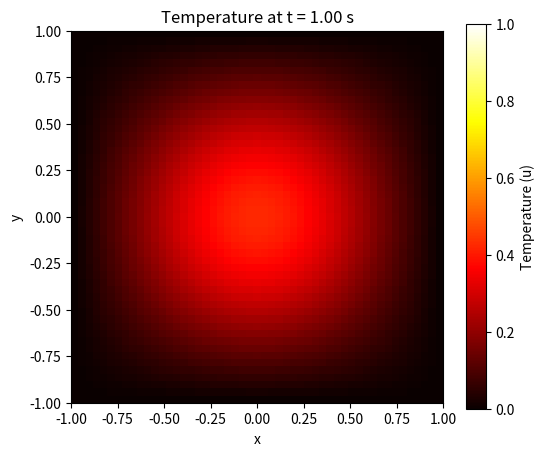

This chart was generated by the following Python code: (Note: this script raises an exception after producing the figure.)
"""
fdm_heat_equation_polished.py

A professional, well-structured implementation of a classical Finite Difference Method (FDM)
solver for the 2D Heat Equation. This script is designed for clarity, reusability,
and easy comparison with the PINN solver.

[redacted]
Date: 2025-09-19
"""

import numpy as np
import matplotlib.pyplot as plt
from matplotlib.animation import FuncAnimation

# --- 1. Configuration Block ---
# All hyperparameters and settings are grouped here for easy modification.
class Config:
    # Domain parameters
    LX, LY = 2.0, 2.0  # Length of the plate
    NX, NY = 51, 51   # Number of grid points

    # Time parameters
    T_FINAL = 1.0     # Total simulation time
    NT = 2500         # Number of time steps

    # Physical parameters
    ALPHA = 0.1       # Thermal diffusivity

    # Initial Condition
    IC_SQUARE_SIZE = 0.4 # The hot square is from -0.4 to 0.4

    # Visualization
    ANIMATION_FRAME_STEP = 25 # Store a frame every 25 time steps

# --- 2. Helper Functions ---

def initialize_grid(config):
    """
    Initializes the grid and sets the initial condition.

    Args:
        config (Config): An object containing all hyperparameters.

    Returns:
        tuple: A tuple containing the temperature field u, and the x and y coordinate arrays.
    """
    print("Initializing grid and setting initial conditions...")
    # Create the grid
    x = np.linspace(-config.LX / 2, config.LX / 2, config.NX)
    y = np.linspace(-config.LY / 2, config.LY / 2, config.NY)
    
    # Initialize the temperature field `u`
    u = np.zeros((config.NX, config.NY))

    # Set the Initial Condition (IC)
    x_start, x_end = -config.IC_SQUARE_SIZE, config.IC_SQUARE_SIZE
    y_start, y_end = -config.IC_SQUARE_SIZE, config.IC_SQUARE_SIZE
    
    # Find the corresponding grid indices
    ix_start = np.abs(x - x_start).argmin()
    ix_end = np.abs(x - x_end).argmin()
    iy_start = np.abs(y - y_start).argmin()
    iy_end = np.abs(y - y_end).argmin()
    
    u[ix_start:ix_end + 1, iy_start:iy_end + 1] = 1.0
    
    return u, x, y

def run_simulation(config, u, x, y):
    """
    Runs the main time-stepping loop for the FDM simulation.

    Args:
        config (Config): An object containing all hyperparameters.
        u (np.ndarray): The initial temperature field.
        x (np.ndarray): The x-coordinate array.
        y (np.ndarray): The y-coordinate array.

    Returns:
        tuple: Lists containing the history of the temperature field and time steps.
    """
    dx = config.LX / (config.NX - 1)
    dy = config.LY / (config.NY - 1)
    dt = config.T_FINAL / config.NT

    # Stability Check
    cfl_limit = (dx**2 * dy**2) / (2 * config.ALPHA * (dx**2 + dy**2))
    if dt >= cfl_limit:
        print(f"Warning: Time step is too large. dt = {dt:.6f}")
        print(f"For stability, dt should be less than {cfl_limit:.6f}. The simulation might blow up.")
    else:
        print(f"Stability condition satisfied. dt = {dt:.6f} < {cfl_limit:.6f}")

    u_history = [u.copy()]
    time_history = [0.0]

    print("Starting simulation...")
    for n in range(config.NT):
        u_n = u.copy()
        for i in range(1, config.NX - 1):
            for j in range(1, config.NY - 1):
                u_xx = (u_n[i+1, j] - 2*u_n[i, j] + u_n[i-1, j]) / dx**2
                u_yy = (u_n[i, j+1] - 2*u_n[i, j] + u_n[i, j-1]) / dy**2
                u[i, j] = u_n[i, j] + dt * config.ALPHA * (u_xx + u_yy)

        if (n + 1) % config.ANIMATION_FRAME_STEP == 0:
            u_history.append(u.copy())
            time_history.append((n + 1) * dt)
    
    print("Simulation finished.")
    return u_history, time_history

def visualize_results(config, u_history, time_history, x, y):
    """
    Generates and saves all visualizations for the FDM simulation.
    """
    print("\n--- Generating Visualizations ---")

    # 1. Time Evolution Comparison Plot
    print("Generating time evolution plot...")
    center_idx = (np.abs(x - 0.0).argmin(), np.abs(y - 0.0).argmin())
    point1_idx = (np.abs(x - 0.5).argmin(), np.abs(y - 0.5).argmin())
    point2_idx = (np.abs(x + 0.5).argmin(), np.abs(y + 0.5).argmin())

    temp_center = [u_frame[center_idx] for u_frame in u_history]
    temp_point1 = [u_frame[point1_idx] for u_frame in u_history]
    temp_point2 = [u_frame[point2_idx] for u_frame in u_history]

    plt.figure(figsize=(10, 6))
    plt.plot(time_history, temp_center, label='Center (0.0, 0.0)')
    plt.plot(time_history, temp_point1, label='Point (0.5, 0.5)')
    plt.plot(time_history, temp_point2, label='Point (-0.5, -0.5)')
    plt.title('FDM: Temperature Evolution at Specific Points')
    plt.xlabel('Time (s)')
    plt.ylabel('Temperature (u)')
    plt.legend()
    plt.grid(True)
    plt.savefig('FDM_time_evolution.png')
    plt.close()
    print("Time evolution plot saved as 'FDM_time_evolution.png'")

    # 2. Animation Video
    print("Generating animation...")
    fig, ax = plt.subplots(figsize=(6, 5))
    img = ax.imshow(u_history[0].T, cmap='hot', interpolation='nearest',
                    extent=[-config.LX/2, config.LX/2, -config.LY/2, config.LY/2],
                    origin='lower', vmin=0, vmax=1)
    fig.colorbar(img, label='Temperature (u)')
    ax.set_title(f'Temperature at t = {time_history[0]:.2f} s')
    ax.set_xlabel('x')
    ax.set_ylabel('y')

    def update(frame):
        img.set_array(u_history[frame].T)
        ax.set_title(f'Temperature at t = {time_history[frame]:.2f} s')
        return [img]

    anim = FuncAnimation(fig, update, frames=len(u_history), blit=True)
    anim.save('FDM_heat_equation.mp4', writer='ffmpeg', fps=15)
    plt.close()
    print("Animation saved as 'FDM_heat_equation.mp4'")
    print("\nAll visualizations generated.")

# --- 3. Main Execution Block ---
if __name__ == "__main__":
    # Create the configuration object
    config = Config()
    
    # Initialize the grid and IC
    u_initial, x_coords, y_coords = initialize_grid(config)
    
    # Run the simulation
    u_frames, t_frames = run_simulation(config, u_initial, x_coords, y_coords)
    
    # Visualize the results
    visualize_results(config, u_frames, t_frames, x_coords, y_coords)
